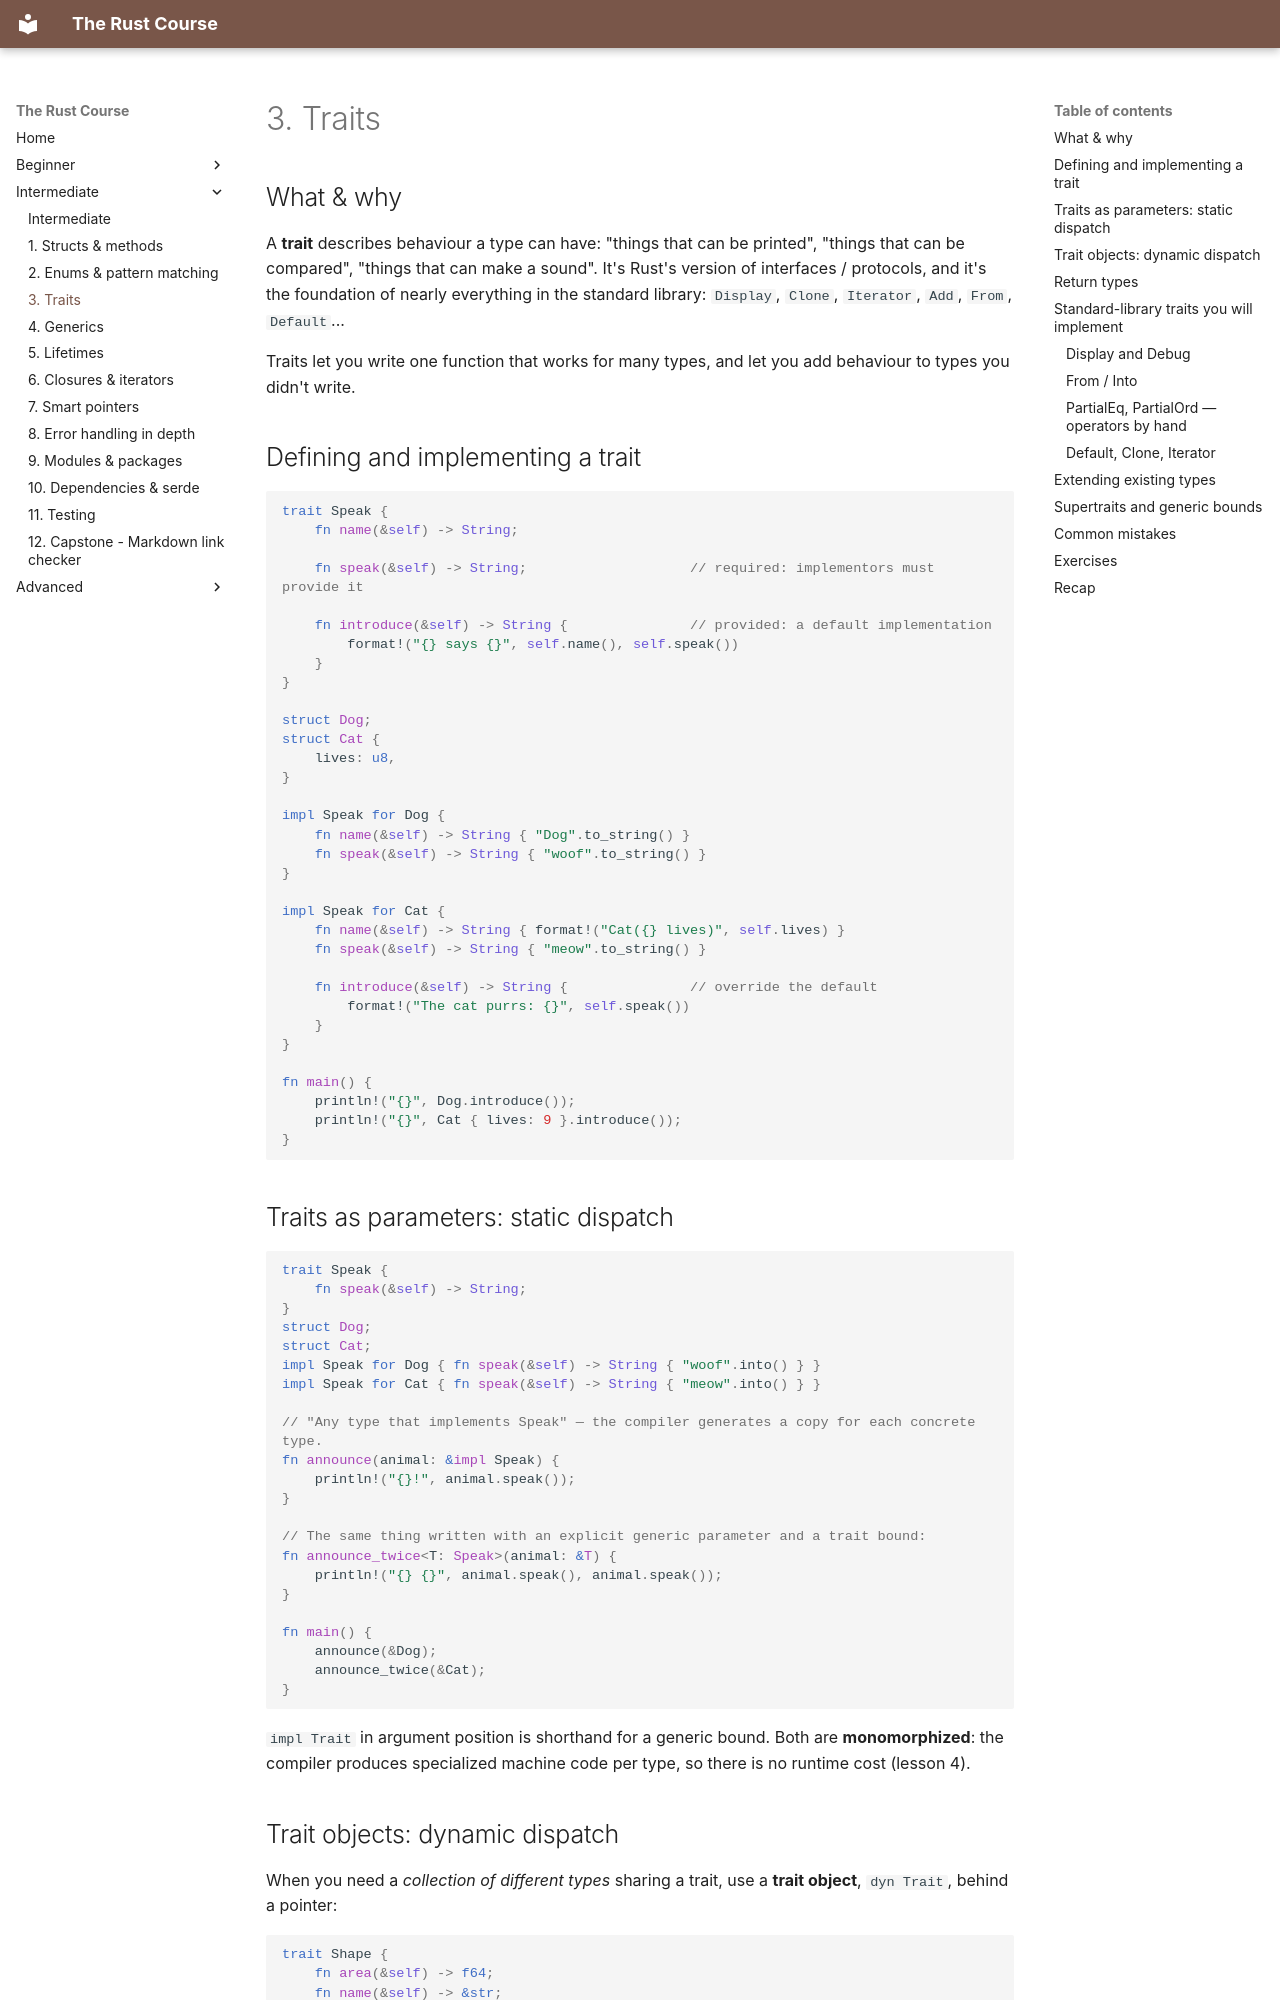

repository: HunterGHall/rust-course · page: intermediate/03-traits/index.html · generator: mkdocs

# 3. Traits

## What & why

A **trait** describes behaviour a type can have: "things that can be printed", "things that can be compared", "things that can make a sound". It's Rust's version of interfaces / protocols, and it's the foundation of nearly everything in the standard library: `Display`, `Clone`, `Iterator`, `Add`, `From`, `Default`...

Traits let you write one function that works for many types, and let you add behaviour to types you didn't write.

## Defining and implementing a trait

```rust
trait Speak {
    fn name(&self) -> String;

    fn speak(&self) -> String;                    // required: implementors must provide it

    fn introduce(&self) -> String {               // provided: a default implementation
        format!("{} says {}", self.name(), self.speak())
    }
}

struct Dog;
struct Cat {
    lives: u8,
}

impl Speak for Dog {
    fn name(&self) -> String { "Dog".to_string() }
    fn speak(&self) -> String { "woof".to_string() }
}

impl Speak for Cat {
    fn name(&self) -> String { format!("Cat({} lives)", self.lives) }
    fn speak(&self) -> String { "meow".to_string() }

    fn introduce(&self) -> String {               // override the default
        format!("The cat purrs: {}", self.speak())
    }
}

fn main() {
    println!("{}", Dog.introduce());
    println!("{}", Cat { lives: 9 }.introduce());
}
```

## Traits as parameters: static dispatch

```rust
trait Speak {
    fn speak(&self) -> String;
}
struct Dog;
struct Cat;
impl Speak for Dog { fn speak(&self) -> String { "woof".into() } }
impl Speak for Cat { fn speak(&self) -> String { "meow".into() } }

// "Any type that implements Speak" — the compiler generates a copy for each concrete type.
fn announce(animal: &impl Speak) {
    println!("{}!", animal.speak());
}

// The same thing written with an explicit generic parameter and a trait bound:
fn announce_twice<T: Speak>(animal: &T) {
    println!("{} {}", animal.speak(), animal.speak());
}

fn main() {
    announce(&Dog);
    announce_twice(&Cat);
}
```

`impl Trait` in argument position is shorthand for a generic bound. Both are **monomorphized**: the compiler produces specialized machine code per type, so there is no runtime cost (lesson 4).
